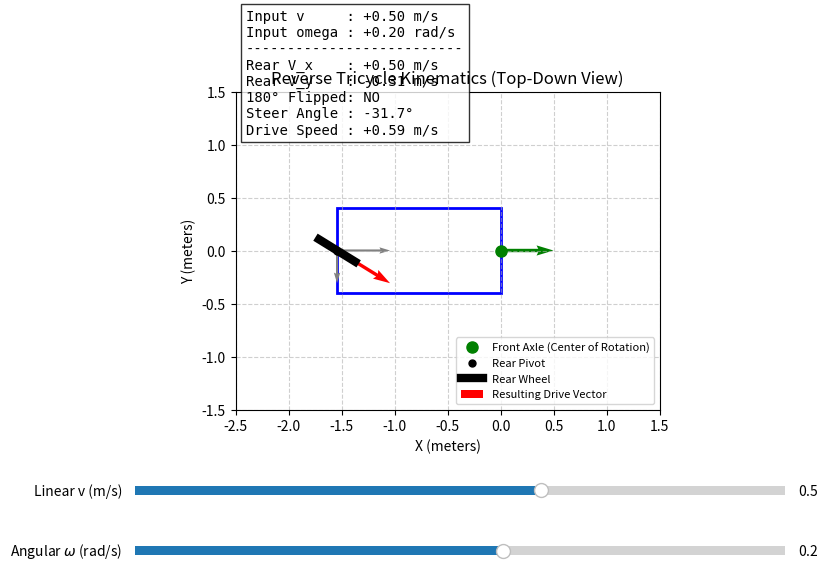

Python code for this plot:
import math
import numpy as np
import matplotlib.pyplot as plt
from matplotlib.widgets import Slider
import matplotlib.patches as patches

# --- Robot Parameters ---
WHEELBASE = 1.542
MAX_STEER = 1.5708  # 90 degrees

# --- Setup Plot ---
fig, ax = plt.subplots(figsize=(10, 6))
plt.subplots_adjust(bottom=0.35)
ax.set_xlim(-2.5, 1.5)
ax.set_ylim(-1.5, 1.5)
ax.set_aspect('equal')
ax.grid(True, linestyle='--', alpha=0.6)
ax.set_title("Reverse Tricycle Kinematics (Top-Down View)")
ax.set_xlabel("X (meters)")
ax.set_ylabel("Y (meters)")

# --- Draw Static Robot Body ---
# Center of rotation is (0,0). Rear wheel is at (-1.542, 0).
body = patches.Rectangle((-WHEELBASE, -0.4), WHEELBASE, 0.8, fill=False, edgecolor='blue', lw=2)
ax.add_patch(body)
ax.plot(0, 0, 'go', markersize=8, label="Front Axle (Center of Rotation)")
ax.plot(-WHEELBASE, 0, 'ko', markersize=5, label="Rear Pivot")

# --- Dynamic Elements ---
# The steerable rear wheel
wheel_width = 0.4
wheel_line, = ax.plot([], [], 'k-', lw=6, label="Rear Wheel")

# Velocity Vectors
vec_front_v = ax.quiver(0, 0, 0, 0, color='green', scale=1, scale_units='xy', angles='xy', width=0.008)
vec_rear_vx = ax.quiver(-WHEELBASE, 0, 0, 0, color='gray', scale=1, scale_units='xy', angles='xy', width=0.005)
vec_rear_vy = ax.quiver(-WHEELBASE, 0, 0, 0, color='gray', scale=1, scale_units='xy', angles='xy', width=0.005)
vec_rear_result = ax.quiver(-WHEELBASE, 0, 0, 0, color='red', scale=1, scale_units='xy', angles='xy', width=0.008, label="Resulting Drive Vector")

text_display = ax.text(-2.4, 1.1, "", fontsize=10, family='monospace', bbox=dict(facecolor='white', alpha=0.8))
ax.legend(loc='lower right', fontsize=8)

# --- Sliders ---
ax_v = plt.axes([0.2, 0.2, 0.65, 0.03])
ax_omega = plt.axes([0.2, 0.1, 0.65, 0.03])

slider_v = Slider(ax_v, 'Linear v (m/s)', -2.0, 2.0, valinit=0.5)
slider_omega = Slider(ax_omega, 'Angular $\omega$ (rad/s)', -1.5, 1.5, valinit=0.2)

def update(val):
    v = slider_v.val
    omega = slider_omega.val

    # ==========================================
    # YOUR EXACT CONTROLLER MATH
    # ==========================================
    v_x = v
    v_y = -omega * WHEELBASE

    if v_x == 0.0 and v_y == 0.0:
        target_steering = 0.0
        v_drive_linear = 0.0
    else:
        target_steering = math.atan2(v_y, v_x)
        v_drive_linear = math.hypot(v_x, v_y)

    flipped = False
    # Anti-flip optimization
    if target_steering > math.pi / 2:
        target_steering -= math.pi
        v_drive_linear = -v_drive_linear
        flipped = True
    elif target_steering < -math.pi / 2:
        target_steering += math.pi
        v_drive_linear = -v_drive_linear
        flipped = True

    # Clamp steering (visual only)
    target_steering = max(-MAX_STEER, min(MAX_STEER, target_steering))
    # ==========================================

    # Update Wheel Graphic (rotate a line around the pivot)
    dx = (wheel_width / 2) * math.cos(target_steering)
    dy = (wheel_width / 2) * math.sin(target_steering)
    wheel_line.set_data([-WHEELBASE - dx, -WHEELBASE + dx], [0 - dy, 0 + dy])

    # Update Vectors
    vec_front_v.set_UVC(v, 0)
    vec_rear_vx.set_UVC(v_x, 0)
    vec_rear_vy.set_UVC(0, v_y)
    
    # Resulting vector points in the direction of the wheel travel
    res_dx = v_drive_linear * math.cos(target_steering)
    res_dy = v_drive_linear * math.sin(target_steering)
    vec_rear_result.set_UVC(res_dx, res_dy)

    # Update Text
    flip_text = "YES" if flipped else "NO"
    text_display.set_text(
        f"Input v     : {v:+.2f} m/s\n"
        f"Input omega : {omega:+.2f} rad/s\n"
        f"--------------------------\n"
        f"Rear V_x    : {v_x:+.2f} m/s\n"
        f"Rear V_y    : {v_y:+.2f} m/s\n"
        f"180° Flipped: {flip_text}\n"
        f"Steer Angle : {math.degrees(target_steering):+.1f}°\n"
        f"Drive Speed : {v_drive_linear:+.2f} m/s"
    )
    fig.canvas.draw_idle()

slider_v.on_changed(update)
slider_omega.on_changed(update)

# Initialize
update(0)
plt.show()
